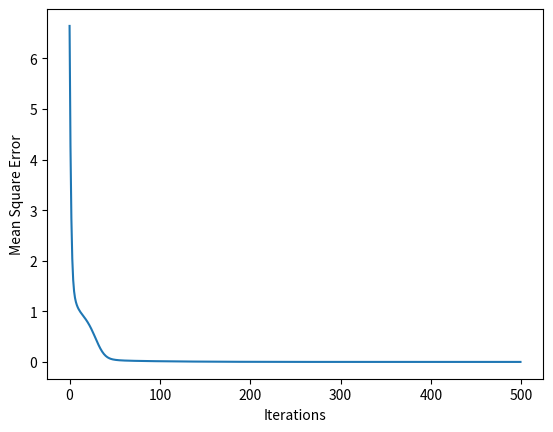

Reproduce this figure in Python.
# -*- coding: utf-8 -*-
"""
CS 351 - Artificial Intelligence 
Assignment 3

[redacted]
"""

import numpy as np
import matplotlib.pyplot as plt

"""This function takes actual and predicted ratings and compute total mean square error(mse) in observed ratings.
"""
def computeError(R,predR):
    
    """Your code to calculate MSE goes here"""
    non_zeros = np.where(R != 0)
    error = np.zeros((R.shape[0], R.shape[1]))
    error[non_zeros] = (R[non_zeros] - predR[non_zeros])**2
    return np.mean(error[non_zeros])


"""
This fucntion takes P (m*k) and Q(k*n) matrices alongwith user bias (U) and item bias (I) and returns predicted rating. 
where m = No of Users, n = No of items
"""
def getPredictedRatings(P,Q,U,I):
    myR = np.matmul(P, Q)
    for i in range(myR.shape[0]):
        myR[i,:] = myR[i,:] + U[i]
    for j in range(myR.shape[1]):
        myR[:,j] = myR[:,j] + I[j]
    return myR
    
    
"""This fucntion runs gradient descent to minimze error in ratings by adjusting P, Q, U and I matrices based on gradients.
   The functions returns a list of (iter,mse) tuple that lists mse in each iteration
"""
def runGradientDescent(R,P,Q,U,I,iterations,alpha):
   
    stats = []
    for iter in range(iterations):

        predicted = getPredictedRatings(P, Q, U, I)
        error = computeError(R, predicted)
        stats.append((iter, error))
        error_matrix = np.zeros((R.shape))
        non_zeros = np.where(R != 0)
        error_matrix[non_zeros] = R[non_zeros] - predicted[non_zeros]
        #error_matrix = np.around(error_matrix, decimals = 10)
        #error_matrix[np.where(error_matrix < 0.00000000000000000001)] = 0
        rows = non_zeros[0]
        cols = non_zeros[1]
        for iter in range(len(rows)):
            cur_row = rows[iter]
            cur_col = cols[iter]
            p_row_copy = P[cur_row,:].copy() #beacuse we are modifying P_row
            P[cur_row,:] = P[cur_row,:] + (alpha * 2 * error_matrix[cur_row, cur_col] * Q[:,cur_col])
            Q[:,cur_col] = Q[:,cur_col] + (alpha * 2 * error_matrix[cur_row, cur_col] * p_row_copy)
            U[cur_row] = U[cur_row] + (alpha * 2 * error_matrix[cur_row, cur_col])
            I[cur_col] = I[cur_col] + (alpha * 2 * error_matrix[cur_row, cur_col])
    """Your gradient descent code goes here"""    

    
    
    """"finally returns (iter,mse) values in a list"""
    return stats
    
""" 
This method applies matrix factorization to predict unobserved values in a rating matrix (R) using gradient descent.
K is number of latent variables and alpha is the learning rate to be used in gradient decent
"""    

def matrixFactorization(R,k,iterations, alpha):

    """Your code to initialize P, Q, U and I matrices goes here. P and Q will be randomly initialized whereas U and I will be initialized as zeros. 
    Be careful about the dimension of these matrices
    """

    P = np.zeros((R.shape[0],k), dtype=np.float64)
    P[:] = np.random.rand(*P.shape)
    Q = np.zeros((k, R.shape[1]), dtype=np.float64)
    Q[:] = np.random.rand(*Q.shape)

    #Q = np.random.rand(k, R.shape[1], dtype=np.float64)
    U = np.zeros(R.shape[0])
    I = np.zeros(R.shape[1])

    #Run gradient descent to minimize error
    stats = runGradientDescent(R,P,Q,U,I,iterations,alpha)
    
    print('P matrx:')
    print(P)
    print('Q matrix:')
    print(Q)
    print("User bias:")
    print(U)
    print("Item bias:")
    print(I)
    print("P x Q:")
    print(getPredictedRatings(P,Q,U,I))
    plotGraph(stats)
       
    
def plotGraph(stats):
    i = [i for i,e in stats]
    e = [e for i,e in stats]
    plt.plot(i,e)
    plt.xlabel("Iterations")
    plt.ylabel("Mean Square Error")
    plt.show()    
    
""""
User Item rating matrix given ratings of 5 users for 6 items.
Note: If you want, you can change the underlying data structure and can work with starndard python lists instead of np arrays
We may test with different matrices with varying dimensions and number of latent factors. Make sure your code works fine in those cases.
"""
R = np.array([
[5, 3, 0, 1, 4, 5],
[1, 0, 2, 0, 0, 0],
[3, 1, 0, 5, 1, 3],
[2, 0, 0, 0, 2, 0],
[0, 1, 5, 2, 0, 0],
])

k = 3
alpha = 0.01
iterations = 500

matrixFactorization(R,k,iterations, alpha)
